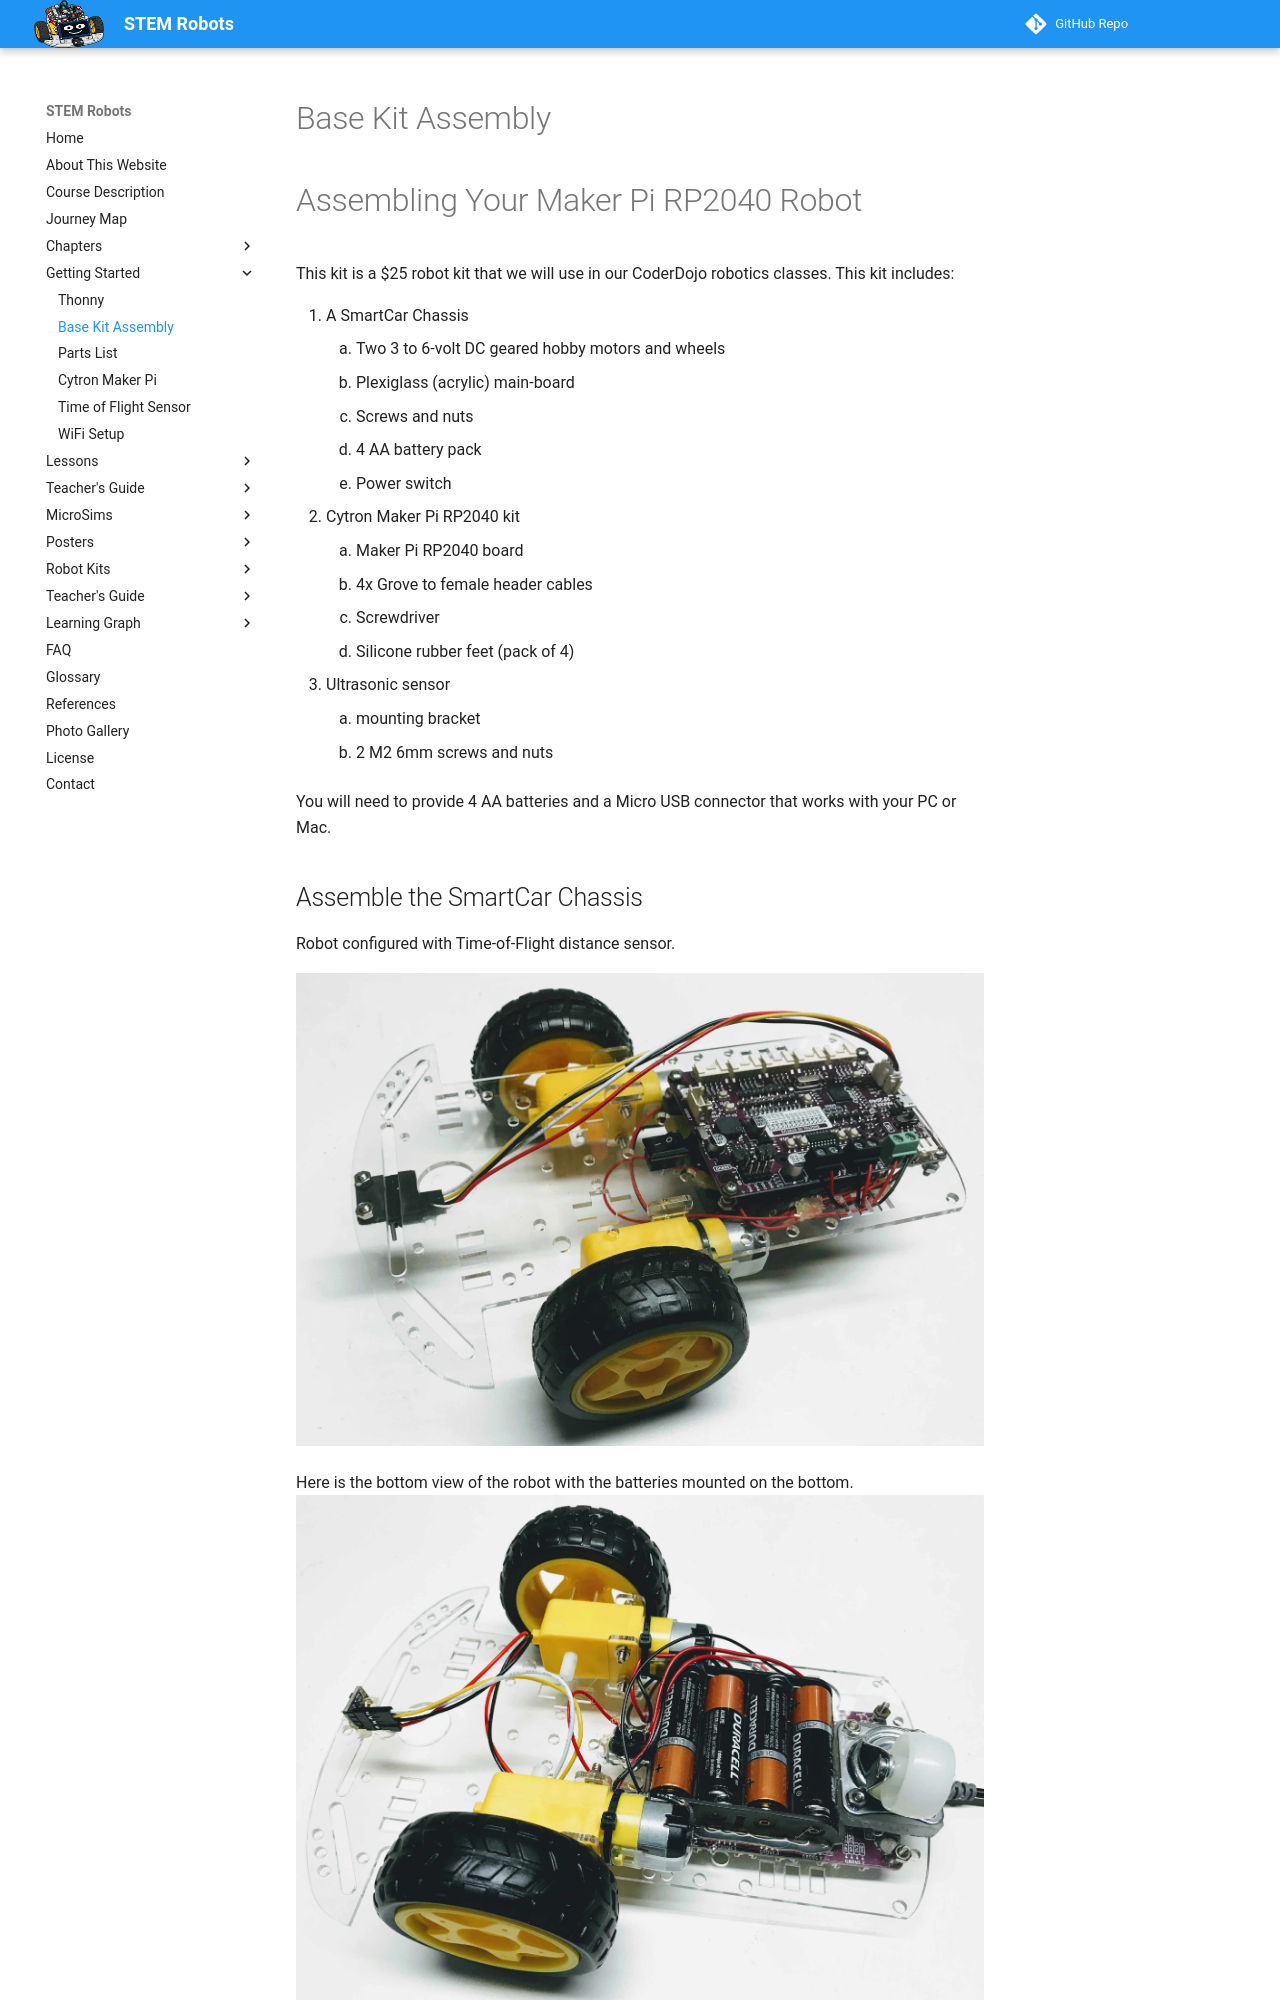

repository: dmccreary/stem-robots · page: setup/10-base-kit-assembly/index.html · generator: mkdocs

# Base Kit Assembly

# Assembling Your Maker Pi RP2040 Robot

This kit is a $25 robot kit that we will use in our CoderDojo robotics classes.  This kit includes:

1. A SmartCar Chassis
    1. Two 3 to 6-volt DC geared hobby motors and wheels
    2. Plexiglass (acrylic) main-board
    3. Screws and nuts
    4. 4 AA battery pack
    5. Power switch
2. Cytron Maker Pi RP2040 kit
    1. Maker Pi RP2040 board
    2. 4x Grove to female header cables
    3. Screwdriver
    4. Silicone rubber feet (pack of 4)
3. Ultrasonic sensor
    1. mounting bracket
    2. 2 M2 6mm screws and nuts

You will need to provide 4 AA batteries and a Micro USB connector that works with your PC or Mac.
